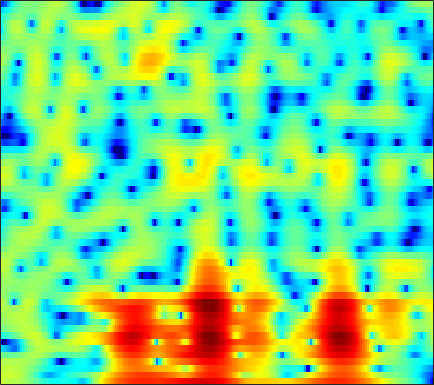

Source data for this figure (header and first rows):
3.7229, 3.3148, 2.8844, 2.6348, 2.5581, 2.5348, 2.5115, 2.4421, 2.2583, 1.9754, 1.5876, 1.2488, 0.74241, 0.18916, -0.2549, -0.87816, -1.5451, -2.067, -2.7841, -3.5026, -4.1735, -4.6032, -5.0892, -5.4885
3.266, 3.419, 3.556, 3.62, 3.619, 3.545, 3.38, 3.194, 2.86, 2.424, 1.886, 1.413, 0.6859, -0.1581, -0.8735, -1.949, -3.178, -4.203, -5.705, -7.312, -8.896, -9.892, -10.63, -10.51
2.712, 2.842, 2.956, 3.011, 3.013, 2.966, 2.861, 2.74, 2.517, 2.224, 1.854, 1.527, 1.029, 0.4593, -0.01225, -0.6926, -1.426, -2.005, -2.792, -3.583, -4.359, -4.919, -5.621, -6.262
2.198, 2.251, 2.299, 2.317, 2.32, 2.313, 2.299, 2.281, 2.242, 2.182, 2.085, 1.982, 1.794, 1.533, 1.285, 0.879, 0.3735, -0.07723, -0.785, -1.625, -2.639, -3.534, -4.963, -6.749
-0.7608, -0.9039, -1.096, -1.251, -1.316, -1.299, -1.14, -0.9264, -0.5256, -0.03279, 0.4953, 0.886, 1.351, 1.724, 1.934, 2.103, 2.148, 2.086, 1.889, 1.562, 1.106, 0.6807, 0.02883, -0.7004
-7.731, -8.51, -9.515, -10.54, -11.39, -12.66, -13.54, -12.99, -10.44, -7.472, -4.86, -3.225, -1.449, -0.06363, 0.7577, 1.591, 2.175, 2.468, 2.693, 2.764, 2.709, 2.606, 2.418, 2.197
-18.23, -29.55, -23.34, -16.8, -14.68, -13.13, -12.21, -11.36, -9.37, -6.707, -4.084, -2.362, -0.4721, 0.9659, 1.797, 2.601, 3.1, 3.295, 3.326, 3.141, 2.768, 2.395, 1.825, 1.255
-4.18, -4.403, -4.186, -3.567, -3.06, -2.353, -1.611, -0.9931, -0.1095, 0.7813, 1.636, 2.216, 2.877, 3.382, 3.637, 3.778, 3.68, 3.433, 2.868, 1.988, 0.7447, -0.4633, -2.55, -5.447
-0.5544, -0.3596, -0.08682, 0.2682, 0.5768, 0.9932, 1.389, 1.663, 2.004, 2.313, 2.562, 2.693, 2.769, 2.725, 2.599, 2.289, 1.795, 1.297, 0.4562, -0.6122, -1.897, -3.01, -4.67, -6.41
0.3315, 0.742, 1.179, 1.534, 1.774, 2.075, 2.331, 2.489, 2.636, 2.7, 2.694, 2.63, 2.455, 2.161, 1.849, 1.309, 0.6353, 0.0349, -0.8843, -1.927, -3.094, -4.045, -5.359, -6.676
0.9426, 1.343, 1.796, 2.097, 2.257, 2.424, 2.578, 2.685, 2.798, 2.859, 2.829, 2.743, 2.511, 2.107, 1.694, 0.9966, 0.1254, -0.635, -1.77, -2.989, -4.255, -5.219, -6.56, -8.003
2.223, 2.27, 2.151, 1.878, 1.601, 1.28, 1.18, 1.348, 1.809, 2.366, 2.844, 3.064, 3.127, 2.876, 2.468, 1.575, 0.2708, -0.9952, -3.1, -5.561, -7.906, -8.919, -8.911, -8.17
3.136, 2.682, 1.478, -0.5147, -2.769, -7.798, -15.55, -9.861, -3.67, -0.3085, 1.744, 2.717, 3.447, 3.639, 3.455, 2.779, 1.598, 0.3505, -1.872, -4.778, -7.82, -8.842, -7.376, -5.102
1.679, 1.345, 0.6086, -0.3755, -1.181, -2.098, -2.513, -2.297, -1.431, -0.3387, 0.6268, 1.2, 1.725, 1.962, 1.954, 1.731, 1.294, 0.8492, 0.1697, -0.5145, -1.068, -1.354, -1.556, -1.538
1.138, 1.081, 0.9428, 0.7218, 0.5443, 0.3761, 0.2944, 0.3005, 0.3937, 0.5798, 0.8065, 0.9614, 1.135, 1.238, 1.256, 1.214, 1.074, 0.9123, 0.6416, 0.3202, -0.04336, -0.3143, -0.7188, -1.169
1.182, 1.282, 1.325, 1.266, 1.16, 0.9649, 0.7727, 0.6489, 0.5324, 0.4837, 0.5173, 0.5928, 0.7225, 0.8658, 0.9665, 1.061, 1.097, 1.083, 0.9995, 0.8342, 0.5766, 0.3086, -0.1427, -0.7651
1.72, 1.885, 1.848, 1.577, 1.231, 0.568, -0.2293, -0.8374, -1.518, -1.862, -1.785, -1.491, -0.9358, -0.3603, 0.02383, 0.4146, 0.6989, 0.8489, 0.9735, 1.037, 1.037, 0.9773, 0.8162, 0.5263
2.811, 2.894, 2.666, 2.03, 1.266, -0.2364, -2.522, -4.973, -9.796, -14.84, -10.2, -6.857, -4.04, -2.392, -1.653, -1.124, -0.942, -0.9214, -0.885, -0.691, -0.264, 0.1543, 0.7361, 1.237
3.033, 3.128, 3.035, 2.61, 2.056, 1.013, -0.4105, -1.679, -3.317, -4.252, -4.02, -3.408, -2.626, -2.259, -2.372, -3.104, -4.671, -6.498, -9.619, -10.55, -7.266, -4.678, -2.039, -0.1857
1.211, 1.582, 1.912, 2.058, 2.028, 1.842, 1.54, 1.258, 0.8755, 0.5374, 0.2477, 0.04118, -0.3025, -0.8214, -1.396, -2.499, -4.029, -5.414, -7.174, -7.607, -6.116, -4.572, -2.682, -1.177
-1.425, -0.6785, 0.1056, 0.7099, 1.054, 1.374, 1.564, 1.639, 1.649, 1.588, 1.446, 1.287, 1.004, 0.6245, 0.2791, -0.2541, -0.8169, -1.223, -1.655, -1.887, -1.904, -1.787, -1.543, -1.264
-3.299, -2.35, -1.249, -0.3584, 0.2091, 0.8279, 1.295, 1.566, 1.826, 1.977, 2.038, 2.03, 1.941, 1.774, 1.603, 1.318, 0.9672, 0.663, 0.2231, -0.2578, -0.7941, -1.214, -1.783, -2.335
-4.407, -3.33, -2.034, -0.9293, -0.2427, 0.5246, 1.129, 1.484, 1.861, 2.133, 2.328, 2.433, 2.524, 2.553, 2.527, 2.417, 2.189, 1.933, 1.435, 0.723, -0.2586, -1.226, -2.896, -5.08
-5.705, -4.327, -2.859, -1.68, -0.9634, -0.2318, 0.3038, 0.5915, 0.8562, 1.053, 1.233, 1.391, 1.67, 2.006, 2.264, 2.559, 2.741, 2.759, 2.571, 2.094, 1.274, 0.3771, -1.276, -3.57
-6.76, -5.663, -4.456, -3.536, -2.979, -2.483, -2.269, -2.302, -2.632, -3.195, -3.734, -3.843, -3.287, -2.008, -0.8735, 0.5374, 1.68, 2.305, 2.853, 3.066, 2.978, 2.74, 2.239, 1.622
-8.478, -8.207, -7.609, -6.839, -6.281, -5.657, -5.416, -5.594, -6.495, -8.592, -13.07, -21.73, -17.09, -8.39, -4.935, -1.836, 0.2735, 1.419, 2.521, 3.237, 3.636, 3.775, 3.779, 3.627
-14.14, -16.37, -16.43, -12.97, -10.57, -8.26, -6.79, -6.155, -5.779, -5.782, -5.893, -5.758, -4.972, -3.545, -2.29, -0.6811, 0.6993, 1.566, 2.479, 3.141, 3.582, 3.774, 3.871, 3.791
-11.36, -12.77, -12.82, -10.67, -8.847, -6.774, -5.24, -4.356, -3.475, -2.801, -2.227, -1.799, -1.194, -0.5326, -0.01035, 0.6854, 1.332, 1.768, 2.261, 2.639, 2.905, 3.028, 3.091, 3.029
-3.863, -3.995, -3.968, -3.628, -3.264, -2.687, -2.115, -1.716, -1.25, -0.8546, -0.5056, -0.2627, 0.04145, 0.3314, 0.5292, 0.7663, 0.9683, 1.084, 1.205, 1.301, 1.381, 1.449, 1.534, 1.605
0.4732, 0.4373, 0.3987, 0.3605, 0.3456, 0.3, 0.2517, 0.1895, 0.1083, 0.03049, -0.02288, -0.04483, -0.05037, -0.04738, -0.06737, -0.1704, -0.3773, -0.6127, -1.007, -1.401, -1.663, -1.676, -1.391, -0.8468
3.178, 3.137, 3, 2.721, 2.432, 1.917, 1.254, 0.6752, -0.1613, -0.9525, -1.544, -1.774, -1.797, -1.66, -1.574, -1.649, -2.104, -2.757, -4.184, -6.384, -9.176, -10.46, -8.607, -5.368
4.119, 4.14, 3.968, 3.572, 3.083, 2.164, 0.8417, -0.4634, -2.788, -5.954, -9.455, -10.14, -7.627, -5.041, -3.742, -2.777, -2.604, -2.98, -4.144, -6.15, -8.627, -9.721, -8.265, -5.407
3.18, 3.354, 3.327, 3.056, 2.649, 1.829, 0.622, -0.5663, -2.651, -5.291, -7.817, -8.248, -6.438, -4.201, -2.899, -1.749, -1.158, -1.055, -1.25, -1.738, -2.291, -2.661, -2.956, -2.983
1.162, 1.467, 1.685, 1.675, 1.547, 1.213, 0.7177, 0.2735, -0.3476, -0.8748, -1.169, -1.169, -0.8674, -0.3408, 0.1096, 0.6371, 0.9921, 1.1, 1.015, 0.6392, -0.08536, -0.8935, -2.486, -5.012
-2.38, -2.059, -1.736, -1.578, -1.519, -1.531, -1.581, -1.646, -1.673, -1.611, -1.398, -1.117, -0.6092, 0.02845, 0.5275, 1.163, 1.666, 1.937, 2.091, 1.989, 1.561, 1.006, -0.09085, -1.555
-7.974, -7.773, -7.602, -7.387, -7.27, -7.156, -7.137, -7.173, -7.252, -7.183, -6.721, -6.036, -4.752, -3.274, -2.179, -0.8367, 0.3, 0.9976, 1.707, 2.166, 2.409, 2.458, 2.404, 2.301
-15.12, -15.66, -15.92, -15.39, -14.74, -13.97, -13.75, -14.05, -15.39, -18.08, -20.34, -17.44, -12.06, -8.055, -5.734, -3.296, -1.402, -0.2725, 0.9301, 1.842, 2.521, 2.908, 3.297, 3.571
-22.07, -27.37, -43.5, -25.37, -21.21, -18.16, -16.55, -16.04, -16.05, -16.55, -16.32, -14.69, -11.34, -8.081, -5.98, -3.643, -1.763, -0.6134, 0.6453, 1.637, 2.407, 2.872, 3.363, 3.732
-17.16, -18.17, -18.74, -18.25, -17.38, -15.88, -14.41, -13.36, -12.04, -10.75, -9.326, -8.152, -6.462, -4.762, -3.534, -2.05, -0.7777, 0.03407, 0.9305, 1.637, 2.198, 2.542, 2.929, 3.266
-12.84, -13.83, -14.86, -15.36, -15.13, -13.98, -12.25, -10.78, -8.862, -7.058, -5.38, -4.23, -2.832, -1.593, -0.776, 0.1309, 0.8128, 1.187, 1.497, 1.629, 1.654, 1.654, 1.72, 1.943
-9.757, -11.68, -15.32, -22.26, -26.71, -17.08, -11.54, -8.752, -5.886, -3.647, -1.837, -0.7106, 0.5221, 1.485, 2.02, 2.488, 2.646, 2.55, 2.086, 1.223, -0.04576, -1.175, -2.447, -2.528
-6.23, -7.271, -8.76, -9.875, -9.865, -8.549, -6.467, -4.845, -2.86, -1.145, 0.2859, 1.189, 2.164, 2.869, 3.211, 3.402, 3.264, 2.894, 1.996, 0.4873, -1.931, -4.708, -10.88, -13.03
-4.893, -5.086, -5.278, -5.224, -5.008, -4.468, -3.654, -2.932, -1.887, -0.8384, 0.1258, 0.7794, 1.52, 2.072, 2.35, 2.51, 2.41, 2.159, 1.589, 0.7696, -0.2286, -0.9867, -1.731, -1.867
-4.947, -4.778, -4.574, -4.374, -4.198, -3.853, -3.364, -2.9, -2.167, -1.352, -0.5027, 0.1045, 0.8314, 1.421, 1.751, 2.024, 2.089, 2.018, 1.764, 1.366, 0.9043, 0.5617, 0.178, -0.03436
-4.621, -4.371, -4.291, -4.457, -4.625, -4.777, -4.69, -4.346, -3.537, -2.43, -1.196, -0.3077, 0.7495, 1.612, 2.108, 2.562, 2.779, 2.78, 2.582, 2.172, 1.592, 1.079, 0.3463, -0.3196
-2.702, -2.824, -3.493, -4.713, -6.039, -8.42, -10.8, -10.9, -8.125, -4.868, -2.212, -0.5929, 1.135, 2.449, 3.186, 3.853, 4.179, 4.19, 3.907, 3.277, 2.252, 1.204, -0.6018, -2.939
-0.7075, -1.229, -2.354, -4.042, -5.784, -8.819, -12.06, -12.38, -9.279, -5.771, -2.908, -1.118, 0.8569, 2.393, 3.271, 4.088, 4.49, 4.535, 4.236, 3.51, 2.319, 1.081, -1.127, -4.177
0.5145, -0.06268, -1.101, -2.454, -3.629, -5.265, -6.647, -7.279, -7.149, -5.854, -3.869, -2.236, -0.1998, 1.468, 2.444, 3.37, 3.862, 3.963, 3.733, 3.095, 2.108, 1.158, -0.3011, -1.788
1.974, 1.475, 0.538, -0.776, -2.071, -4.394, -7.783, -11.85, -21.01, -12.25, -6.109, -3.17, -0.3799, 1.594, 2.665, 3.623, 4.13, 4.223, 3.973, 3.316, 2.261, 1.205, -0.5699, -2.691
1.924, 1.674, 1.124, 0.2878, -0.5353, -1.874, -3.415, -4.505, -5.157, -4.287, -2.465, -1.006, 0.6883, 2.015, 2.76, 3.439, 3.762, 3.761, 3.45, 2.772, 1.665, 0.5256, -1.536, -4.438
0.1429, 0.2183, 0.1957, 0.05335, -0.1118, -0.37, -0.6156, -0.7326, -0.6993, -0.423, 0.07136, 0.518, 1.127, 1.669, 1.997, 2.304, 2.411, 2.358, 2.095, 1.583, 0.8174, 0.08075, -1.082, -2.381
-1.808, -1.417, -0.9217, -0.4799, -0.2031, 0.07868, 0.2919, 0.4274, 0.5746, 0.7096, 0.8445, 0.9404, 1.074, 1.207, 1.304, 1.401, 1.452, 1.445, 1.332, 1.076, 0.6763, 0.2737, -0.3488, -1.042
-4.188, -3.18, -1.856, -0.718, -0.02263, 0.6896, 1.175, 1.399, 1.518, 1.46, 1.245, 1.02, 0.6959, 0.4427, 0.3576, 0.424, 0.6796, 0.9117, 1.178, 1.315, 1.245, 1.04, 0.5474, -0.1626
-7.969, -4.918, -2.111, -0.1486, 0.9281, 1.964, 2.585, 2.795, 2.76, 2.34, 1.51, 0.604, -0.9706, -2.679, -3.493, -3.069, -1.454, -0.1698, 1.23, 2.145, 2.56, 2.565, 2.131, 1.18
-5.32, -3.712, -1.749, -0.1566, 0.7933, 1.747, 2.334, 2.535, 2.452, 1.906, 0.7915, -0.5527, -3.315, -8.075, -13.57, -10.16, -4.28, -1.582, 0.7504, 2.164, 2.922, 3.118, 2.942, 2.247
-4.758, -4.233, -3.342, -2.384, -1.674, -0.8364, -0.1743, 0.1728, 0.386, 0.2993, -0.09852, -0.5725, -1.347, -2.048, -2.301, -2.014, -1.166, -0.3546, 0.6759, 1.501, 2.065, 2.295, 2.364, 2.168
-7.826, -7.59, -6.867, -5.756, -4.813, -3.576, -2.471, -1.79, -1.093, -0.6366, -0.3926, -0.3127, -0.3103, -0.3253, -0.2862, -0.1369, 0.1391, 0.4122, 0.8422, 1.282, 1.671, 1.916, 2.136, 2.236
-15.49, -16.07, -13.89, -10.55, -8.306, -5.846, -3.938, -2.808, -1.648, -0.8333, -0.3056, -0.0756, 0.06654, 0.06961, 0.02198, -0.06388, -0.07455, -0.009415, 0.2182, 0.6093, 1.107, 1.507, 2.009, 2.418
